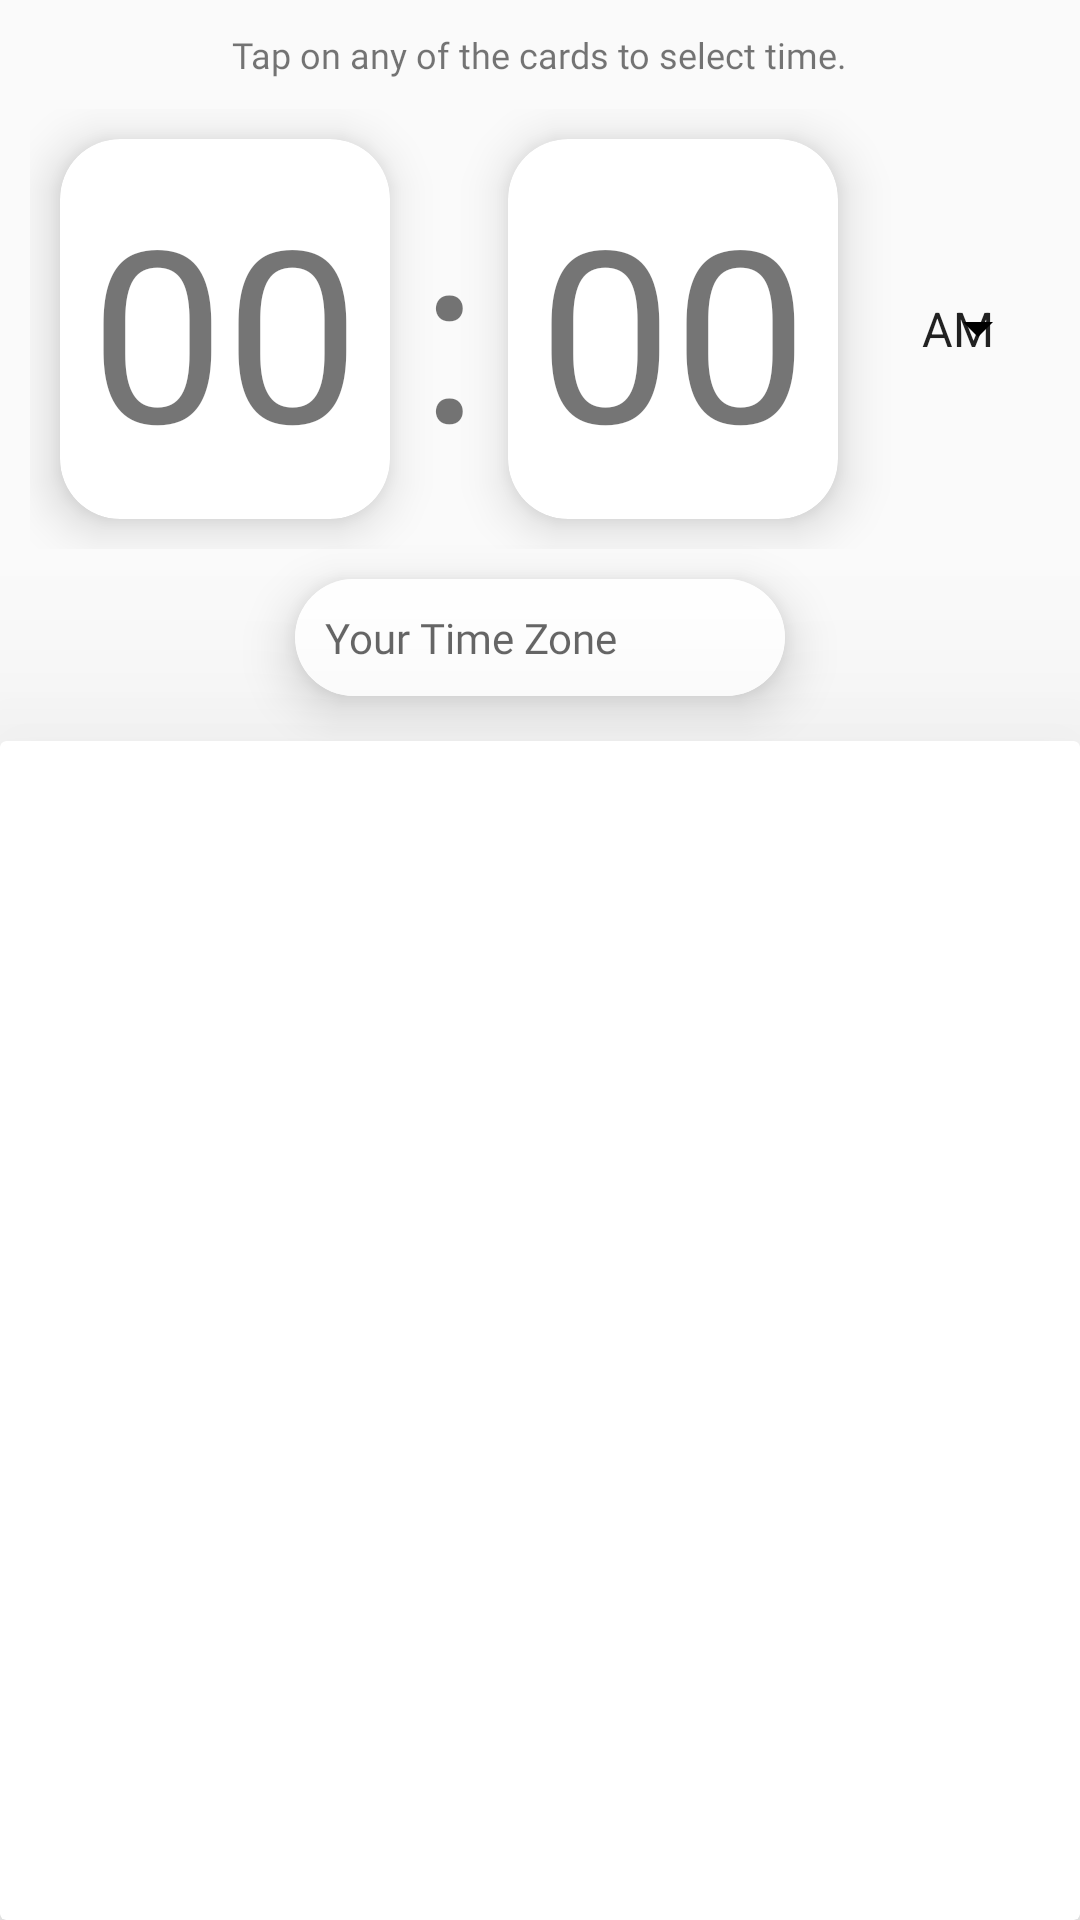

Android layout source for this screen:
<!-- AndroidManifest.xml: application theme Theme.UNITSXP -->
<!-- res/layout/fragment_tz_conversion.xml -->
<?xml version="1.0" encoding="utf-8"?>
<FrameLayout xmlns:android="http://schemas.android.com/apk/res/android"
    xmlns:tools="http://schemas.android.com/tools"
    android:layout_width="match_parent"
    android:layout_height="match_parent"
    xmlns:app="http://schemas.android.com/apk/res-auto"
    tools:context=".fragment.TZConversionFragment">

    <LinearLayout
        android:layout_marginTop="10dp"
        android:layout_width="match_parent"
        android:orientation="vertical"
        android:layout_height="match_parent">

        <TextView
            android:textSize="12sp"
            android:layout_gravity="center_horizontal"
            android:fontFamily="@font/cocogoosenonum"
            android:text="@string/tzHelpText"
            android:layout_width="wrap_content"
            android:layout_height="wrap_content"/>

        <LinearLayout
            android:padding="10dp"
            android:gravity="center_horizontal"
            android:layout_width="match_parent"
            android:orientation="horizontal"
            android:layout_height="wrap_content">

            <androidx.cardview.widget.CardView
                android:id="@+id/cvTimeP1"
                android:layout_margin="10dp"
                app:cardElevation="10dp"
                app:cardCornerRadius="20dp"
                android:layout_width="wrap_content"
                android:layout_height="wrap_content">
                <TextView
                    android:id="@+id/txtTimeP1"
                    android:padding="10dp"
                    android:layout_width="wrap_content"
                    android:text="00"
                    android:textSize="80sp"
                    android:layout_height="wrap_content"/>
            </androidx.cardview.widget.CardView>

            <TextView
                android:layout_gravity="center_vertical"
                android:text=":"
                android:textSize="80sp"
                android:layout_width="wrap_content"
                android:layout_height="wrap_content"/>

            <androidx.cardview.widget.CardView
                android:id="@+id/cvTimeP2"
                android:layout_margin="10dp"
                app:cardElevation="10dp"
                app:cardCornerRadius="20dp"
                android:layout_width="wrap_content"
                android:layout_height="wrap_content">
                <TextView
                    android:id="@+id/txtTimeP2"
                    android:padding="10dp"
                    android:layout_width="wrap_content"
                    android:text="00"
                    android:textSize="80sp"
                    android:layout_height="wrap_content"/>
            </androidx.cardview.widget.CardView>

            <Spinner
                android:backgroundTint="@color/black"
                android:id="@+id/sprAM_PM"
                android:padding="10dp"
                android:layout_gravity="center_vertical"
                android:entries="@array/tzAM_PM"
                android:layout_width="wrap_content"
                android:layout_height="wrap_content"/>

        </LinearLayout>

        <androidx.cardview.widget.CardView
            app:cardElevation="10dp"
            android:padding="20dp"
            app:cardCornerRadius="20dp"
            android:layout_gravity="center_horizontal"
            android:layout_width="wrap_content"
            android:layout_height="wrap_content">
            <AutoCompleteTextView
                android:drawableStart="@drawable/ic_baseline_search_24"
                android:lines="1"
                android:textSize="14sp"
                android:drawablePadding="10dp"
                android:padding="10dp"
                android:hint="@string/actTimeZoneText"
                android:background="@color/white"
                android:fontFamily="@font/cocogoosenonum"
                android:id="@+id/actSearchMyTimeZone"
                android:layout_width="match_parent"
                android:layout_height="match_parent"
                android:ems="10">
            </AutoCompleteTextView>
        </androidx.cardview.widget.CardView>

        <androidx.cardview.widget.CardView
            android:layout_marginTop="15dp"
            app:cardElevation="50dp"
            android:layout_width="match_parent"
            android:layout_height="match_parent">

            <androidx.recyclerview.widget.RecyclerView
                android:id="@+id/rvTimeZones"
                android:padding="20dp"
                android:layout_width="match_parent"
                android:layout_height="match_parent"/>

        </androidx.cardview.widget.CardView>
    </LinearLayout>
</FrameLayout>
<!-- resources referenced by this layout -->
<resources>
  <string-array name="tzAM_PM">
          <item>AM</item>
          <item>PM</item>
      </string-array>
  <color name="black">#FF000000</color>
  <color name="white">#FFFFFFFF</color>
  <string name="actTimeZoneText">Your Time Zone</string>
  <string name="tzHelpText">Tap on any of the cards to select time.</string>
  <style name="Theme.UNITSXP" parent="Theme.AppCompat.Light.NoActionBar">
          
          <item name="colorPrimary">#D5D5D5</item>
          <item name="colorPrimaryVariant">#8C8B8B</item>
          <item name="colorOnPrimary">@color/white</item>
          
          <item name="colorSecondary">@color/teal_200</item>
          <item name="colorSecondaryVariant">@color/teal_700</item>
          <item name="colorOnSecondary">@color/black</item>
          
          <item name="android:statusBarColor" tools:targetApi="l">?attr/colorPrimaryVariant</item>
          <item name="android:windowAnimationStyle">@style/baseAnimation</item>
          
      </style>
  <color name="teal_200">#FF03DAC5</color>
  <color name="teal_700">#FF018786</color>
  <style name="baseAnimation">
          <item name="android:windowEnterAnimation">@android:anim/fade_in</item>
          <item name="android:windowExitAnimation">@android:anim/fade_out</item>
      </style>
</resources>
